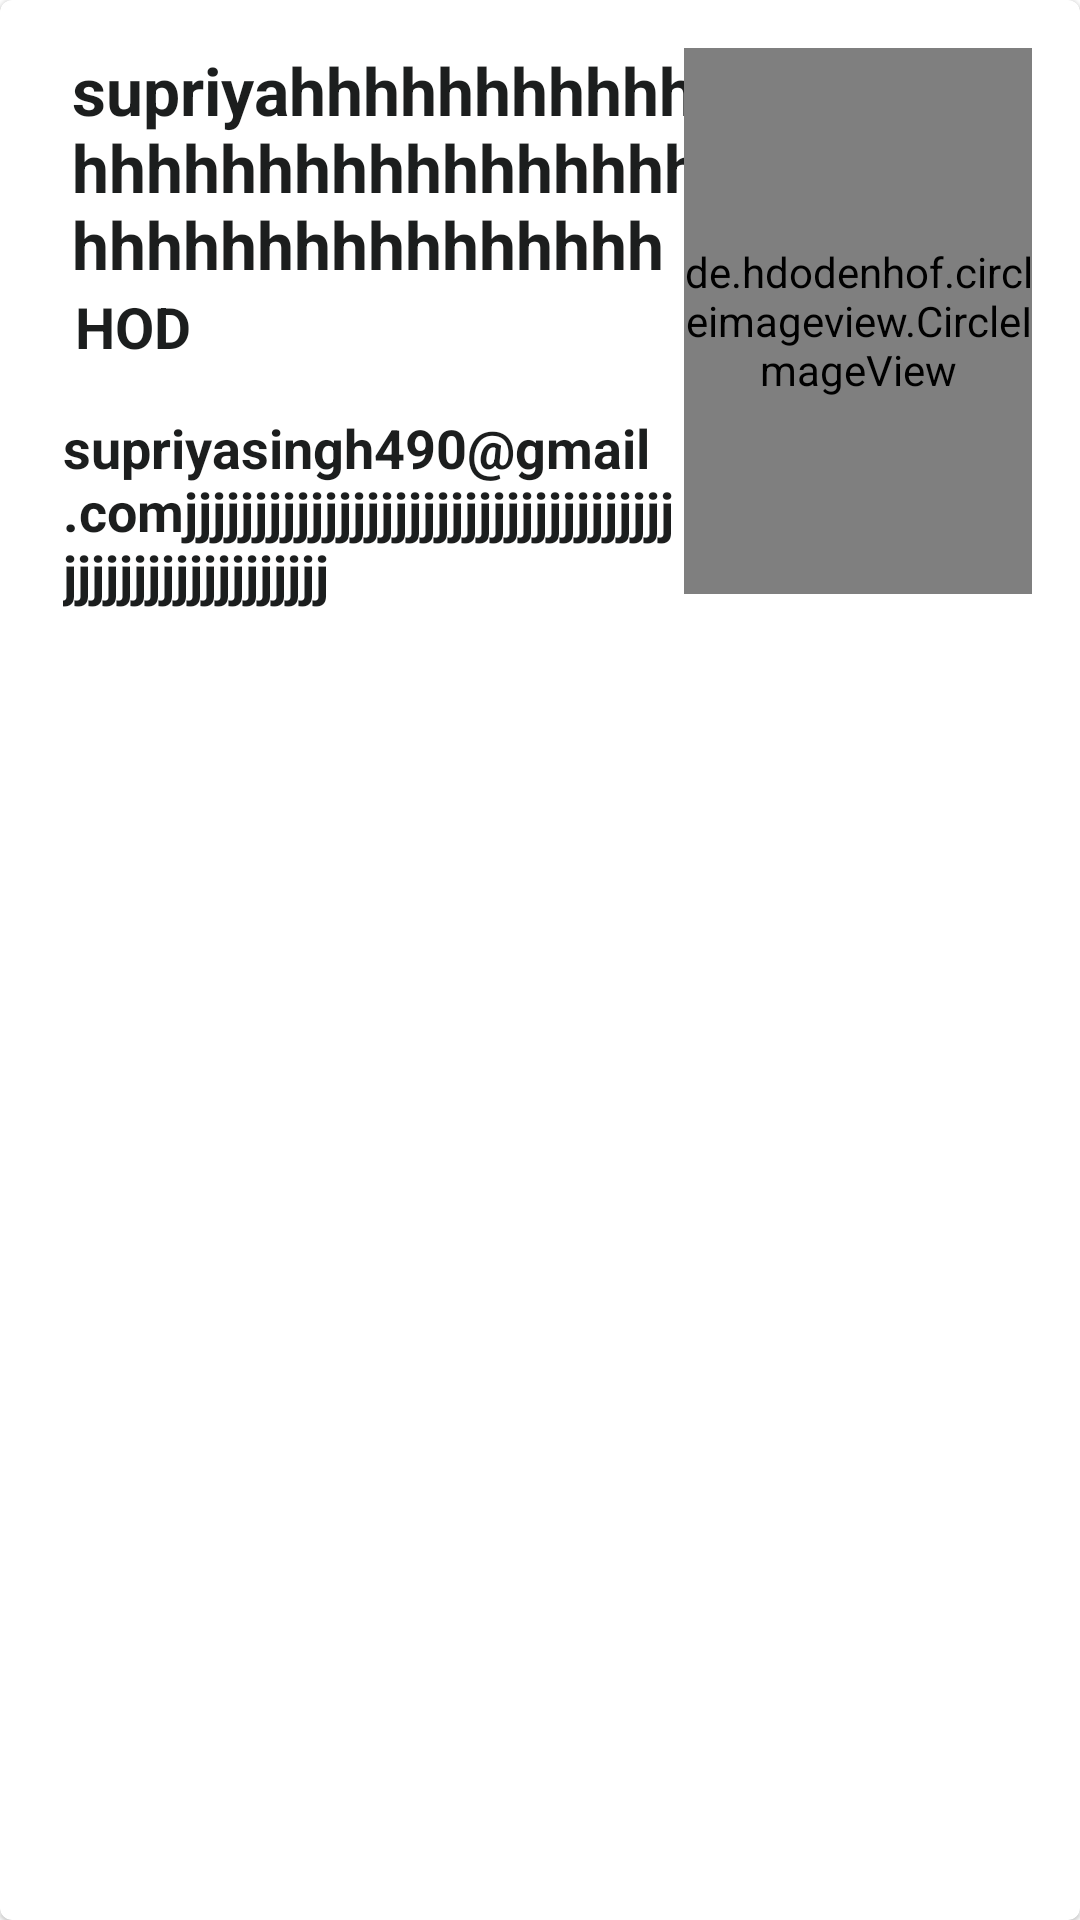

Produce the Android XML layout that renders to this screen, including the resource entries it uses.
<!-- AndroidManifest.xml: application theme AppTheme -->
<!-- res/layout/faculty_item_layout.xml -->
<?xml version="1.0" encoding="utf-8"?>
<com.google.android.material.card.MaterialCardView
    xmlns:android="http://schemas.android.com/apk/res/android"
    android:layout_width="match_parent"
    android:layout_height="wrap_content"
    android:layout_margin="4dp">

    <LinearLayout
        android:layout_width="match_parent"
        android:layout_height="196dp"
        android:layout_margin="16dp"
        android:orientation="vertical">

        <LinearLayout
            android:layout_width="match_parent"
            android:layout_height="194dp"
            android:orientation="horizontal"
            android:weightSum="2">


            <LinearLayout
                android:layout_width="0dp"
                android:layout_height="wrap_content"
                android:layout_weight="2"
                android:gravity="center_vertical"
                android:orientation="vertical"
                android:paddingLeft="1dp">

                <TextView
                    android:id="@+id/teacherName"
                    android:layout_width="254dp"
                    android:layout_height="wrap_content"
                    android:paddingLeft="7dp"
                    android:text="supriyahhhhhhhhhhhhhhhhhhhhhhhhhhhhhhhhhhhhhhhhhhhhhhhhhh"
                    android:textColor="@color/textcolor"
                    android:textSize="22sp"
                    android:textStyle="bold" />

                <TextView
                    android:id="@+id/teacherpost"
                    android:layout_width="match_parent"
                    android:layout_height="41dp"
                    android:paddingLeft="8dp"
                    android:text="HOD"
                    android:textColor="@color/textcolor"
                    android:textSize="19sp"
                    android:textStyle="bold" />

                <TextView
                    android:id="@+id/teacheremail"
                    android:layout_width="match_parent"
                    android:layout_height="74dp"
                    android:paddingLeft="4dp"
                    android:text="supriyasingh490@gmail.comjjjjjjjjjjjjjjjjjjjjjjjjjjjjjjjjjjjjjjjjjjjjjjjjjjjjjj"
                    android:textColor="@color/textcolor"
                    android:textSize="18sp"
                    android:textStyle="bold" />


            </LinearLayout>

            <de.hdodenhof.circleimageview.CircleImageView
                android:id="@+id/teacherimageview"
                android:layout_width="116dp"
                android:layout_height="182dp"
                android:layout_gravity="center_horizontal"
                android:layout_marginVertical="16dp"
                android:layout_weight="0.5"
                android:src="@drawable/h" />
        </LinearLayout>


    </LinearLayout>



</com.google.android.material.card.MaterialCardView>
<!-- resources referenced by this layout -->
<resources>
  <color name="textcolor">#1C1E1E</color>
  <style name="AppTheme" parent="Theme.MaterialComponents.DayNight.DarkActionBar">
          
  
  
  
            <item name="android:textColorPrimary">@android:color/white</item>
          <item name="colorPrimary">@color/colorPrimary</item>
          <item name="colorPrimaryDark">@color/colorPrimaryDark</item>
          <item name="colorAccent">@color/colorAccent</item>
  
      </style>
  <color name="colorPrimary">#6200EE</color>
  <color name="colorPrimaryDark">#3700B3</color>
  <color name="colorAccent">#03DAC5</color>
</resources>
